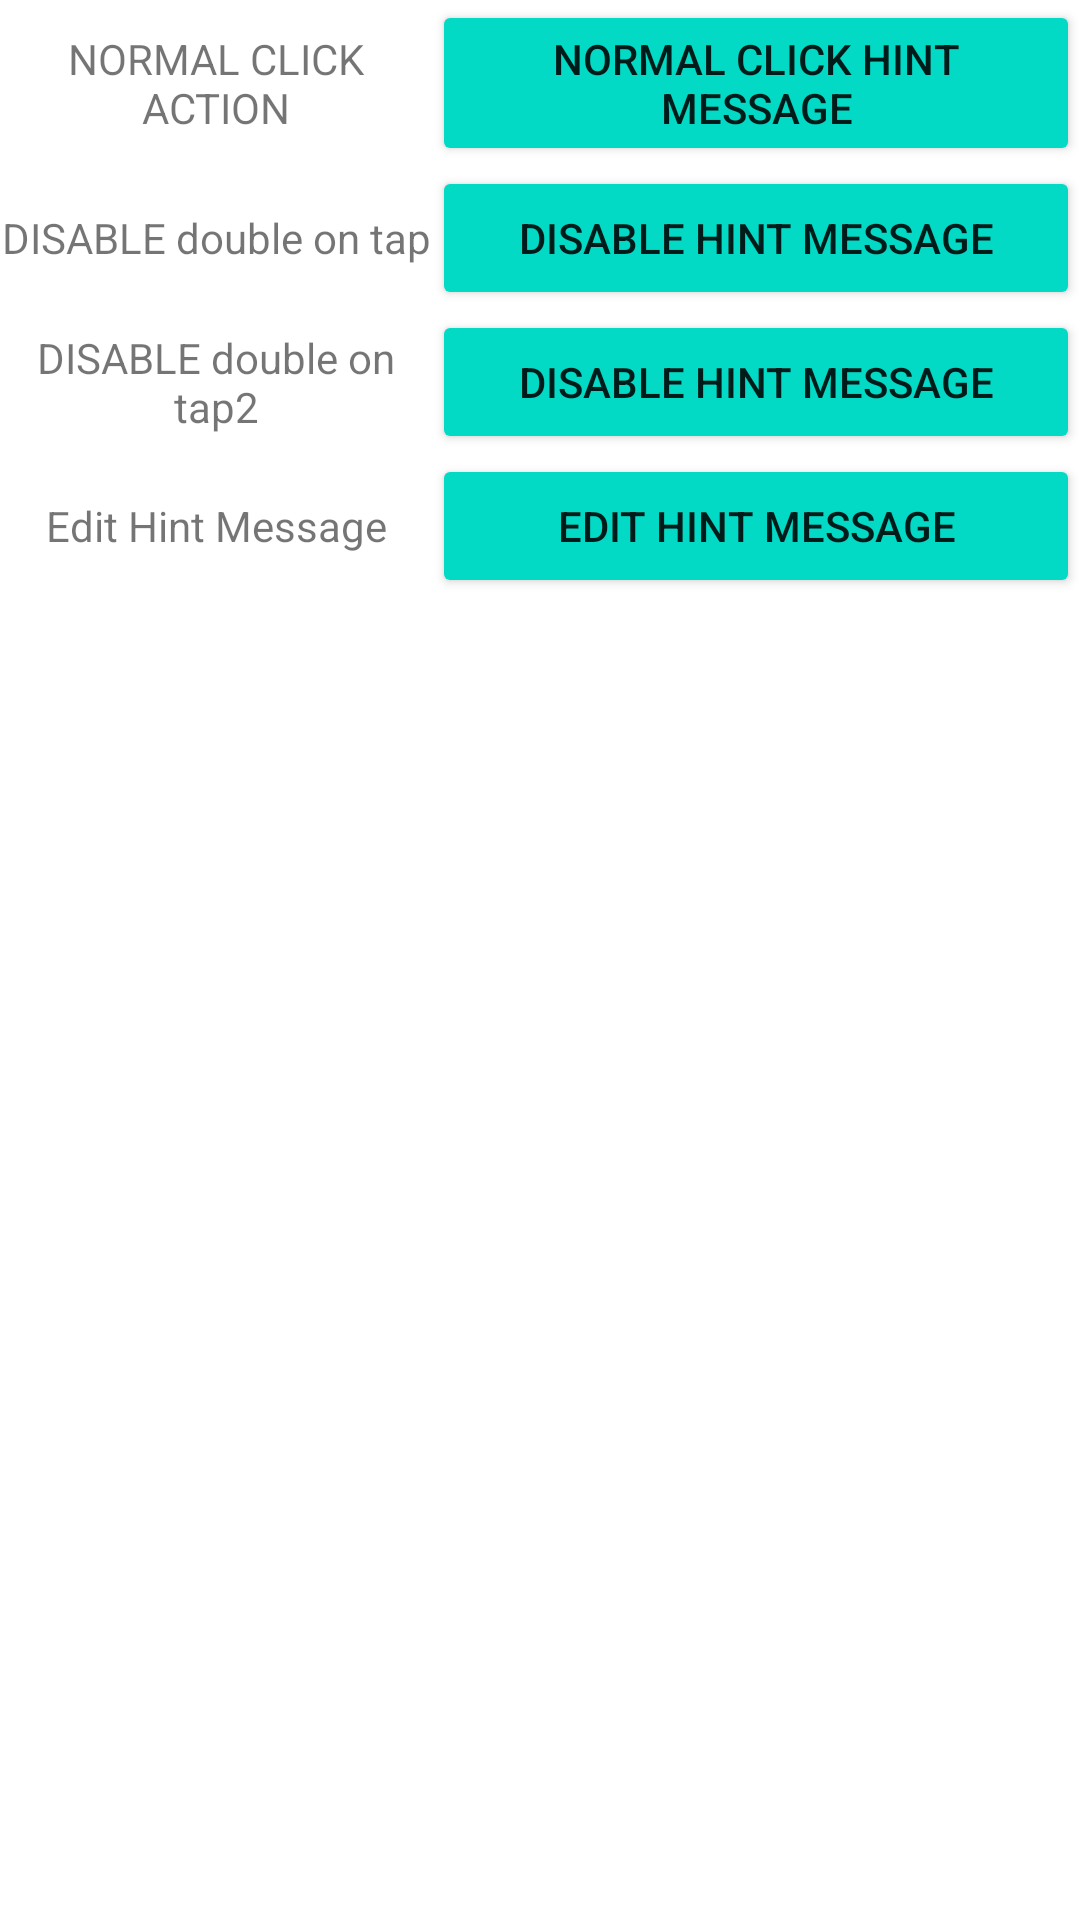

Android layout source for this screen:
<!-- AndroidManifest.xml: application theme Theme.MyAccessibility -->
<!-- res/layout/activity_hint_message.xml -->
<?xml version="1.0" encoding="utf-8"?>
<LinearLayout xmlns:android="http://schemas.android.com/apk/res/android"
    android:layout_width="match_parent"
    android:layout_height="match_parent"
    android:orientation="vertical">

    <LinearLayout
        android:layout_width="match_parent"
        android:layout_height="wrap_content">

        <TextView
            android:id="@+id/target_1_textview"
            android:layout_width="0dp"
            android:layout_height="wrap_content"
            android:layout_weight="2"
            android:text="NORMAL CLICK ACTION"
            android:focusable="true"
            android:gravity="center"
            android:layout_gravity="center"
            android:importantForAccessibility="no">

        </TextView>

        <Button
            android:id="@+id/target_1_button"
            android:layout_width="0dp"
            android:layout_height="wrap_content"
            android:layout_weight="3"
            android:text="NORMAL CLICK HINT MESSAGE"
            android:backgroundTint="@color/teal_200"
            />
    </LinearLayout>


    <LinearLayout
        android:layout_width="match_parent"
        android:layout_height="wrap_content">

        <TextView
            android:id="@+id/target_2_textview"
            android:layout_width="0dp"
            android:layout_height="wrap_content"
            android:layout_weight="2"
            android:text="DISABLE double on tap"
            android:focusable="true"
            android:gravity="center"
            android:layout_gravity="center"
            android:importantForAccessibility="no">

        </TextView>

        <Button
            android:id="@+id/target_2_button"
            android:layout_width="0dp"
            android:layout_height="wrap_content"
            android:layout_weight="3"
            android:text="DISABLE hint message"
            android:backgroundTint="@color/teal_200"
            />
    </LinearLayout>


    <LinearLayout
        android:layout_width="match_parent"
        android:layout_height="wrap_content">

        <TextView
            android:id="@+id/target_3_textview"
            android:layout_width="0dp"
            android:layout_height="wrap_content"
            android:layout_weight="2"
            android:text="DISABLE double on tap2"
            android:focusable="true"
            android:gravity="center"
            android:layout_gravity="center"
            android:importantForAccessibility="no">

        </TextView>

        <LinearLayout
            android:layout_width="0dp"
            android:layout_height="wrap_content"
            android:layout_weight="3"
            android:focusable="true">
            <Button
                android:id="@+id/target_3_button"
                android:layout_width="0dp"
                android:layout_height="wrap_content"
                android:layout_weight="3"
                android:text="DISABLE HINT MESSAGE"
                android:importantForAccessibility="no"
                android:backgroundTint="@color/teal_200"
                />
        </LinearLayout>

    </LinearLayout>

    <LinearLayout
        android:layout_width="match_parent"
        android:layout_height="wrap_content">

        <TextView
            android:id="@+id/target_4_textview"
            android:layout_width="0dp"
            android:layout_height="wrap_content"
            android:layout_weight="2"
            android:text="Edit Hint Message"
            android:focusable="true"
            android:gravity="center"
            android:layout_gravity="center"
            android:importantForAccessibility="no">

        </TextView>

        <Button
            android:id="@+id/target_4_button"
            android:layout_width="0dp"
            android:layout_height="wrap_content"
            android:layout_weight="3"
            android:text="EDIT HINT MESSAGE"
            android:backgroundTint="@color/teal_200"
            />

    </LinearLayout>
</LinearLayout>
<!-- resources referenced by this layout -->
<resources>
  <style name="Theme.MyAccessibility" parent="Theme.MaterialComponents.DayNight.DarkActionBar">
          
          <item name="colorPrimary">@color/purple_500</item>
          <item name="colorPrimaryVariant">@color/purple_700</item>
          <item name="colorOnPrimary">@color/white</item>
          
          <item name="colorSecondary">@color/teal_200</item>
          <item name="colorSecondaryVariant">@color/teal_700</item>
          <item name="colorOnSecondary">@color/black</item>
          
          <item name="android:statusBarColor" tools:targetApi="l">?attr/colorPrimaryVariant</item>
          
      </style>
  <!-- not gathered from this repository: default colours our renderer supplied (Android Studio template values) -->
  <color name="purple_500">#FF6200EE</color>
  <color name="purple_700">#FF3700B3</color>
  <color name="teal_200">#FF03DAC5</color>
  <color name="teal_700">#FF018786</color>
  <color name="black">#FF000000</color>
  <color name="white">#FFFFFFFF</color>
</resources>
